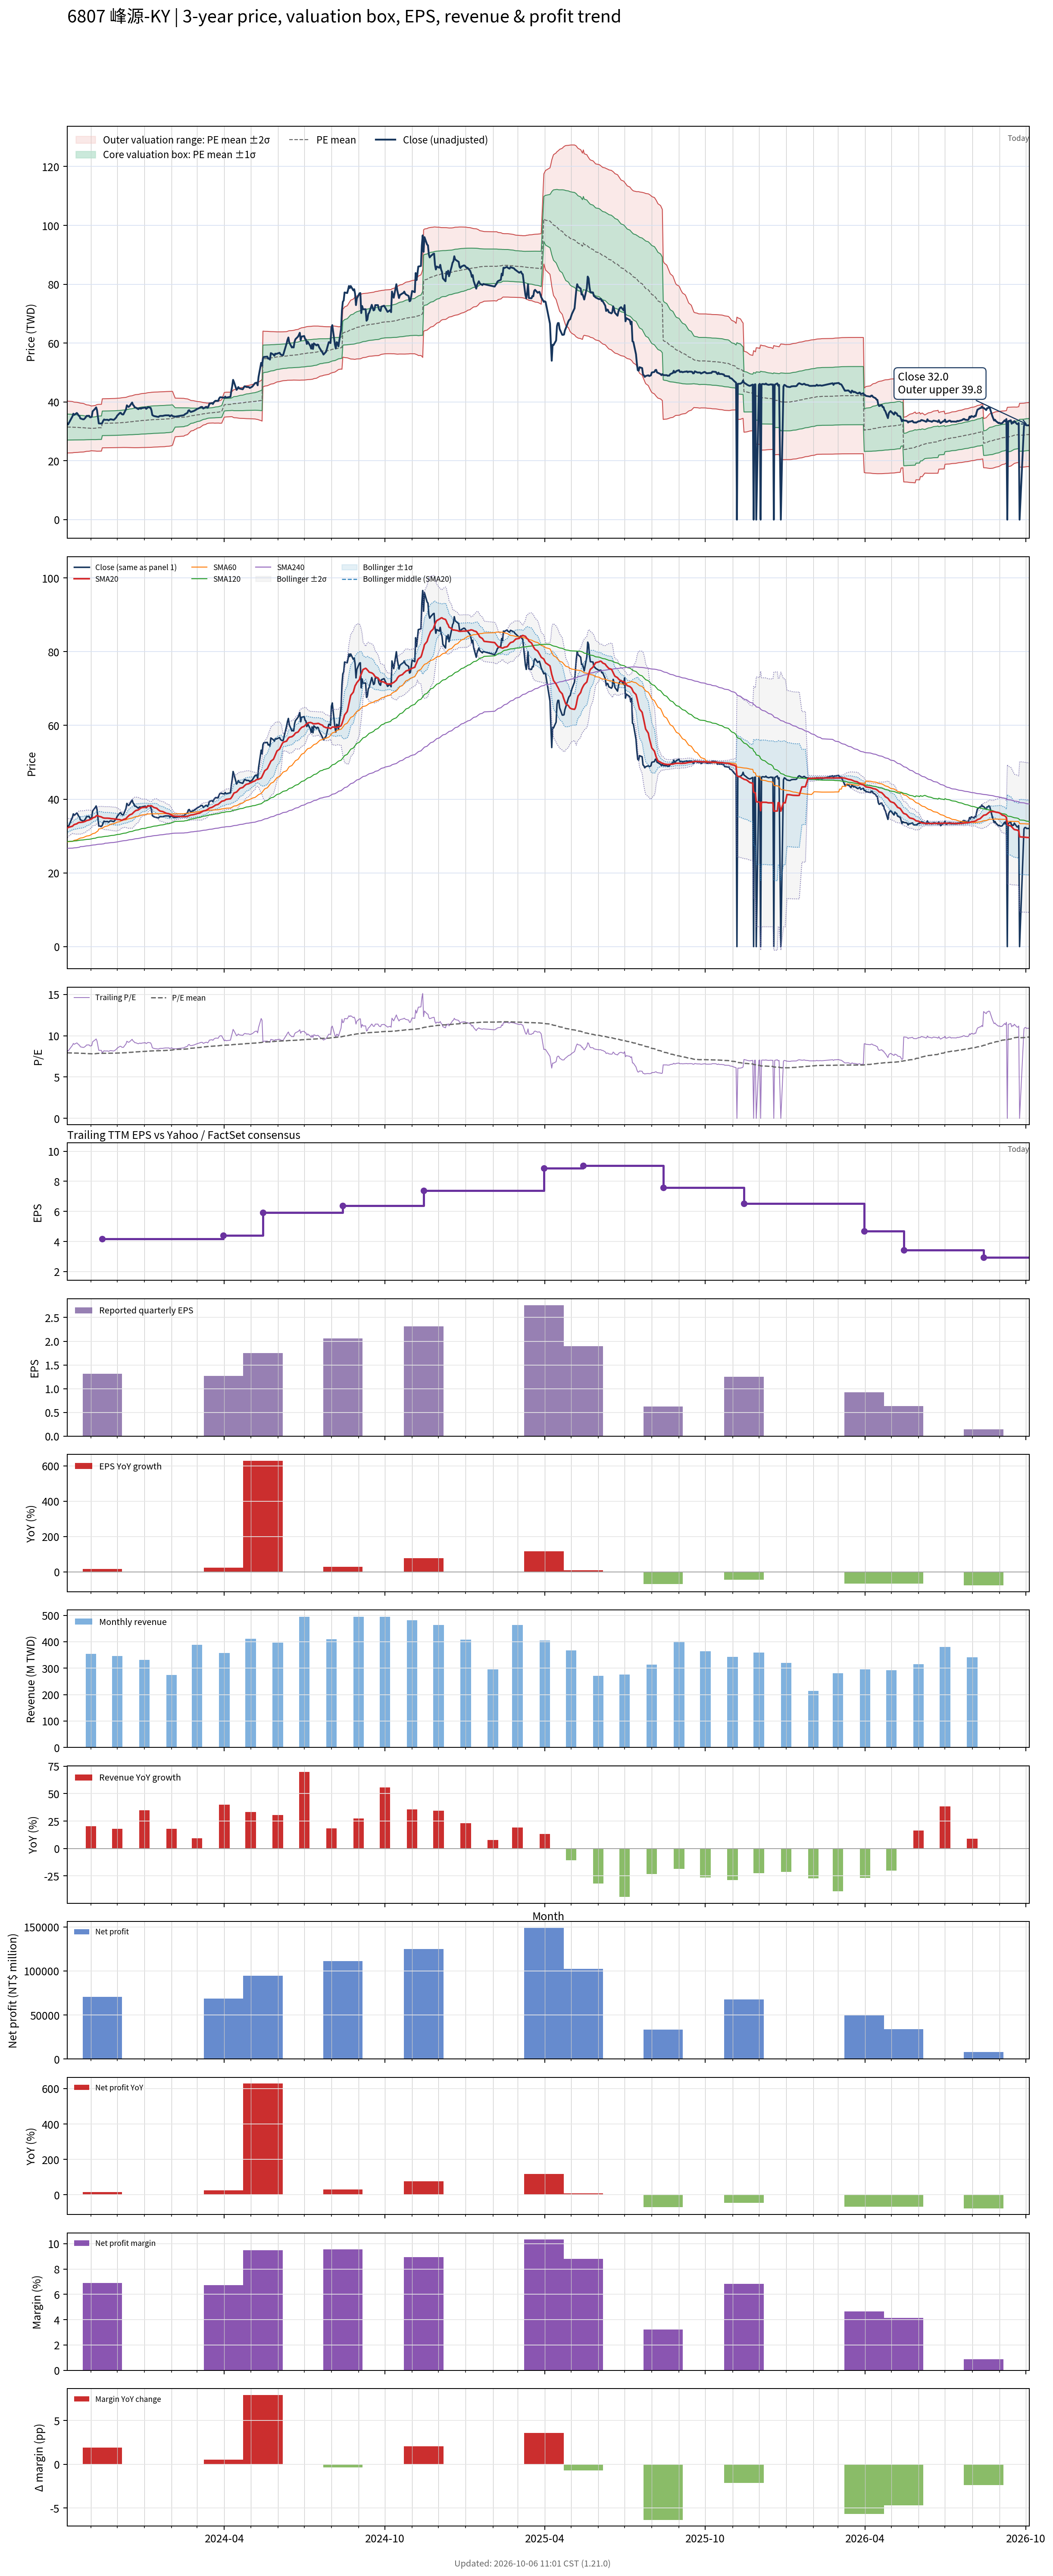

Values plotted in this chart, from the file beside it:
# chart-version: skill-stock-dynamic-val…
date, close, available_date, period_end, eps, ttm_eps, pe, pe_mean, pe_std, price_m2, price_m1, price_mean, price_p1, price_p2, forward_eps, forward_pe, forward_pe_mean, forward_pe_std, forward_price_m2, forward_price_m1, forward_price_mean, forward_price_p1, forward_price_p2, sma20
2023-10-05, 32.8, 2023-08-14, 2023-06-30, 1.59, 3.97, 8.262, 7.938, 1.119, 22.63, 27.07, 31.51, 35.95, 40.4, , , , , , , , , , 32.12
2023-10-06, 32.35, 2023-08-14, 2023-06-30, 1.59, 3.97, 8.149, 7.926, 1.109, 22.66, 27.06, 31.47, 35.87, 40.28, , , , , , , , , , 32.33
2023-10-11, 35.1, 2023-08-14, 2023-06-30, 1.59, 3.97, 8.841, 7.917, 1.098, 22.72, 27.07, 31.43, 35.79, 40.15, , , , , , , , , , 32.66
2023-10-12, 36, 2023-08-14, 2023-06-30, 1.59, 3.97, 9.068, 7.91, 1.087, 22.78, 27.09, 31.4, 35.72, 40.03, , , , , , , , , , 32.9
2023-10-13, 35.6, 2023-08-14, 2023-06-30, 1.59, 3.97, 8.967, 7.904, 1.078, 22.82, 27.1, 31.38, 35.66, 39.94, , , , , , , , , , 33.12
2023-10-16, 36.25, 2023-08-14, 2023-06-30, 1.59, 3.97, 9.131, 7.9, 1.073, 22.84, 27.1, 31.36, 35.62, 39.88, , , , , , , , , , 33.32
2023-10-17, 35.9, 2023-08-14, 2023-06-30, 1.59, 3.97, 9.043, 7.896, 1.068, 22.87, 27.11, 31.35, 35.59, 39.83, , , , , , , , , , 33.51
2023-10-18, 35.35, 2023-08-14, 2023-06-30, 1.59, 3.97, 8.904, 7.891, 1.061, 22.9, 27.11, 31.33, 35.54, 39.75, , , , , , , , , , 33.63
2023-10-19, 35.2, 2023-08-14, 2023-06-30, 1.59, 3.97, 8.866, 7.885, 1.055, 22.93, 27.12, 31.3, 35.49, 39.68, , , , , , , , , , 33.7
2023-10-20, 34.4, 2023-08-14, 2023-06-30, 1.59, 3.97, 8.665, 7.879, 1.048, 22.96, 27.12, 31.28, 35.44, 39.6, , , , , , , , , , 33.69
2023-10-23, 34.1, 2023-08-14, 2023-06-30, 1.59, 3.97, 8.589, 7.873, 1.041, 22.99, 27.12, 31.25, 35.39, 39.52, , , , , , , , , , 33.78
2023-10-24, 34.1, 2023-08-14, 2023-06-30, 1.59, 3.97, 8.589, 7.865, 1.033, 23.03, 27.13, 31.23, 35.33, 39.43, , , , , , , , , , 33.87
2023-10-25, 34.4, 2023-08-14, 2023-06-30, 1.59, 3.97, 8.665, 7.856, 1.019, 23.09, 27.14, 31.19, 35.23, 39.28, , , , , , , , , , 33.95
2023-10-26, 34.7, 2023-08-14, 2023-06-30, 1.59, 3.97, 8.741, 7.847, 1.007, 23.16, 27.16, 31.15, 35.15, 39.14, , , , , , , , , , 34.02
2023-10-27, 35.25, 2023-08-14, 2023-06-30, 1.59, 3.97, 8.879, 7.839, 0.9956, 23.22, 27.17, 31.12, 35.07, 39.03, , , , , , , , , , 34.19
2023-10-30, 35.3, 2023-08-14, 2023-06-30, 1.59, 3.97, 8.892, 7.832, 0.9854, 23.27, 27.18, 31.09, 35.01, 38.92, , , , , , , , , , 34.35
2023-10-31, 34.8, 2023-08-14, 2023-06-30, 1.59, 3.97, 8.766, 7.825, 0.974, 23.33, 27.2, 31.06, 34.93, 38.8, , , , , , , , , , 34.48
2023-11-01, 34.8, 2023-08-14, 2023-06-30, 1.59, 3.97, 8.766, 7.817, 0.9626, 23.39, 27.21, 31.03, 34.85, 38.68, , , , , , , , , , 34.57
2023-11-02, 35, 2023-08-14, 2023-06-30, 1.59, 3.97, 8.816, 7.813, 0.9578, 23.41, 27.22, 31.02, 34.82, 38.62, , , , , , , , , , 34.67
2023-11-03, 36.8, 2023-08-14, 2023-06-30, 1.59, 3.97, 9.27, 7.819, 0.9643, 23.38, 27.21, 31.04, 34.87, 38.7, , , , , , , , , , 34.91
2023-11-06, 37.75, 2023-08-14, 2023-06-30, 1.59, 3.97, 9.509, 7.826, 0.9739, 23.34, 27.2, 31.07, 34.94, 38.8, , , , , , , , , , 35.16
2023-11-07, 38.15, 2023-08-14, 2023-06-30, 1.59, 3.97, 9.61, 7.843, 0.9872, 23.3, 27.22, 31.14, 35.05, 38.97, , , , , , , , , , 35.45
2023-11-08, 37.15, 2023-08-14, 2023-06-30, 1.59, 3.97, 9.358, 7.856, 0.9968, 23.28, 27.23, 31.19, 35.15, 39.1, , , , , , , , , , 35.55
2023-11-09, 34.9, 2023-08-14, 2023-06-30, 1.59, 3.97, 8.791, 7.865, 1, 23.28, 27.25, 31.22, 35.19, 39.17, , , , , , , , , , 35.49
2023-11-10, 32.7, 2023-08-14, 2023-06-30, 1.59, 3.97, 8.237, 7.868, 1.001, 23.29, 27.26, 31.24, 35.21, 39.18, , , , , , , , , , 35.35
2023-11-13, 32.65, 2023-08-14, 2023-06-30, 1.59, 3.97, 8.224, 7.871, 1.001, 23.3, 27.27, 31.25, 35.22, 39.2, , , , , , , , , , 35.17
2023-11-14, 32.9, 2023-11-14, 2023-09-30, 1.31, 4.16, 7.909, 7.871, 1.001, 24.41, 28.58, 32.74, 36.91, 41.08, , , , , , , , , , 35.02
2023-11-15, 33.6, 2023-11-14, 2023-09-30, 1.31, 4.16, 8.077, 7.872, 1.002, 24.41, 28.58, 32.75, 36.91, 41.08, , , , , , , , , , 34.93
2023-11-16, 34.05, 2023-11-14, 2023-09-30, 1.31, 4.16, 8.185, 7.874, 1.002, 24.42, 28.59, 32.75, 36.92, 41.09, , , , , , , , , , 34.88
2023-11-17, 33.9, 2023-11-14, 2023-09-30, 1.31, 4.16, 8.149, 7.875, 1.002, 24.42, 28.59, 32.76, 36.93, 41.1, , , , , , , , , , 34.85
2023-11-20, 33.95, 2023-11-14, 2023-09-30, 1.31, 4.16, 8.161, 7.877, 1.003, 24.43, 28.6, 32.77, 36.94, 41.11, , , , , , , , , , 34.84
2023-11-21, 33.75, 2023-11-14, 2023-09-30, 1.31, 4.16, 8.113, 7.879, 1.003, 24.43, 28.6, 32.78, 36.95, 41.12, , , , , , , , , , 34.83
2023-11-22, 33.9, 2023-11-14, 2023-09-30, 1.31, 4.16, 8.149, 7.88, 1.003, 24.44, 28.61, 32.78, 36.95, 41.13, , , , , , , , , , 34.8
2023-11-23, 34.1, 2023-11-14, 2023-09-30, 1.31, 4.16, 8.197, 7.883, 1.003, 24.44, 28.62, 32.79, 36.97, 41.14, , , , , , , , , , 34.77
2023-11-24, 34.1, 2023-11-14, 2023-09-30, 1.31, 4.16, 8.197, 7.885, 1.004, 24.45, 28.63, 32.8, 36.98, 41.16, , , , , , , , , , 34.71
2023-11-27, 33.9, 2023-11-14, 2023-09-30, 1.31, 4.16, 8.149, 7.888, 1.004, 24.46, 28.64, 32.81, 36.99, 41.17, , , , , , , , , , 34.64
2023-11-28, 34.15, 2023-11-14, 2023-09-30, 1.31, 4.16, 8.209, 7.89, 1.005, 24.47, 28.64, 32.82, 37, 41.18, , , , , , , , , , 34.61
2023-11-29, 34.45, 2023-11-14, 2023-09-30, 1.31, 4.16, 8.281, 7.894, 1.005, 24.47, 28.66, 32.84, 37.02, 41.2, , , , , , , , , , 34.59
2023-11-30, 34.8, 2023-11-14, 2023-09-30, 1.31, 4.16, 8.365, 7.898, 1.006, 24.48, 28.67, 32.85, 37.04, 41.23, , , , , , , , , , 34.58
2023-12-01, 35.35, 2023-11-14, 2023-09-30, 1.31, 4.16, 8.498, 7.903, 1.008, 24.49, 28.69, 32.88, 37.07, 41.26, , , , , , , , , , 34.51
2023-12-04, 36.25, 2023-11-14, 2023-09-30, 1.31, 4.16, 8.714, 7.91, 1.01, 24.5, 28.7, 32.91, 37.11, 41.31, , , , , , , , , , 34.44
2023-12-05, 36.3, 2023-11-14, 2023-09-30, 1.31, 4.16, 8.726, 7.917, 1.013, 24.51, 28.72, 32.94, 37.15, 41.36, , , , , , , , , , 34.34
2023-12-06, 35.9, 2023-11-14, 2023-09-30, 1.31, 4.16, 8.63, 7.923, 1.015, 24.52, 28.74, 32.96, 37.18, 41.41, , , , , , , , , , 34.28
2023-12-07, 35.75, 2023-11-14, 2023-09-30, 1.31, 4.16, 8.594, 7.929, 1.017, 24.52, 28.75, 32.99, 37.22, 41.45, , , , , , , , , , 34.32
2023-12-08, 35.75, 2023-11-14, 2023-09-30, 1.31, 4.16, 8.594, 7.935, 1.019, 24.53, 28.77, 33.01, 37.25, 41.49, , , , , , , , , , 34.48
2023-12-11, 37.5, 2023-11-14, 2023-09-30, 1.31, 4.16, 9.014, 7.945, 1.023, 24.53, 28.79, 33.05, 37.31, 41.56, , , , , , , , , , 34.72
2023-12-12, 38.85, 2023-11-14, 2023-09-30, 1.31, 4.16, 9.339, 7.957, 1.031, 24.52, 28.81, 33.1, 37.39, 41.68, , , , , , , , , , 35.02
2023-12-13, 38.5, 2023-11-14, 2023-09-30, 1.31, 4.16, 9.255, 7.968, 1.038, 24.51, 28.83, 33.15, 37.47, 41.78, , , , , , , , , , 35.26
2023-12-14, 38.3, 2023-11-14, 2023-09-30, 1.31, 4.16, 9.207, 7.979, 1.044, 24.5, 28.85, 33.19, 37.54, 41.88, , , , , , , , , , 35.47
2023-12-15, 38.55, 2023-11-14, 2023-09-30, 1.31, 4.16, 9.267, 7.99, 1.051, 24.5, 28.87, 33.24, 37.61, 41.98, , , , , , , , , , 35.7
2023-12-18, 39.8, 2023-11-14, 2023-09-30, 1.31, 4.16, 9.567, 8.003, 1.061, 24.47, 28.88, 33.29, 37.7, 42.12, , , , , , , , , , 36
2023-12-19, 39, 2023-11-14, 2023-09-30, 1.31, 4.16, 9.375, 8.016, 1.068, 24.46, 28.9, 33.35, 37.79, 42.23, , , , , , , , , , 36.26
2023-12-20, 38.7, 2023-11-14, 2023-09-30, 1.31, 4.16, 9.303, 8.027, 1.074, 24.45, 28.92, 33.39, 37.86, 42.33, , , , , , , , , , 36.5
2023-12-21, 38.1, 2023-11-14, 2023-09-30, 1.31, 4.16, 9.159, 8.037, 1.079, 24.45, 28.94, 33.43, 37.92, 42.41, , , , , , , , , , 36.7
2023-12-22, 38.1, 2023-11-14, 2023-09-30, 1.31, 4.16, 9.159, 8.047, 1.084, 24.45, 28.96, 33.47, 37.98, 42.49, , , , , , , , , , 36.9
2023-12-25, 37.55, 2023-11-14, 2023-09-30, 1.31, 4.16, 9.026, 8.056, 1.088, 24.47, 28.99, 33.51, 38.04, 42.56, , , , , , , , , , 37.08
2023-12-26, 37.8, 2023-11-14, 2023-09-30, 1.31, 4.16, 9.087, 8.066, 1.091, 24.48, 29.02, 33.56, 38.1, 42.64, , , , , , , , , , 37.27
2023-12-27, 37.9, 2023-11-14, 2023-09-30, 1.31, 4.16, 9.111, 8.077, 1.095, 24.48, 29.04, 33.6, 38.16, 42.71, , , , , , , , , , 37.44
2023-12-28, 37.7, 2023-11-14, 2023-09-30, 1.31, 4.16, 9.062, 8.087, 1.099, 24.5, 29.07, 33.64, 38.21, 42.78, , , , , , , , , , 37.58
... 668 more rows
